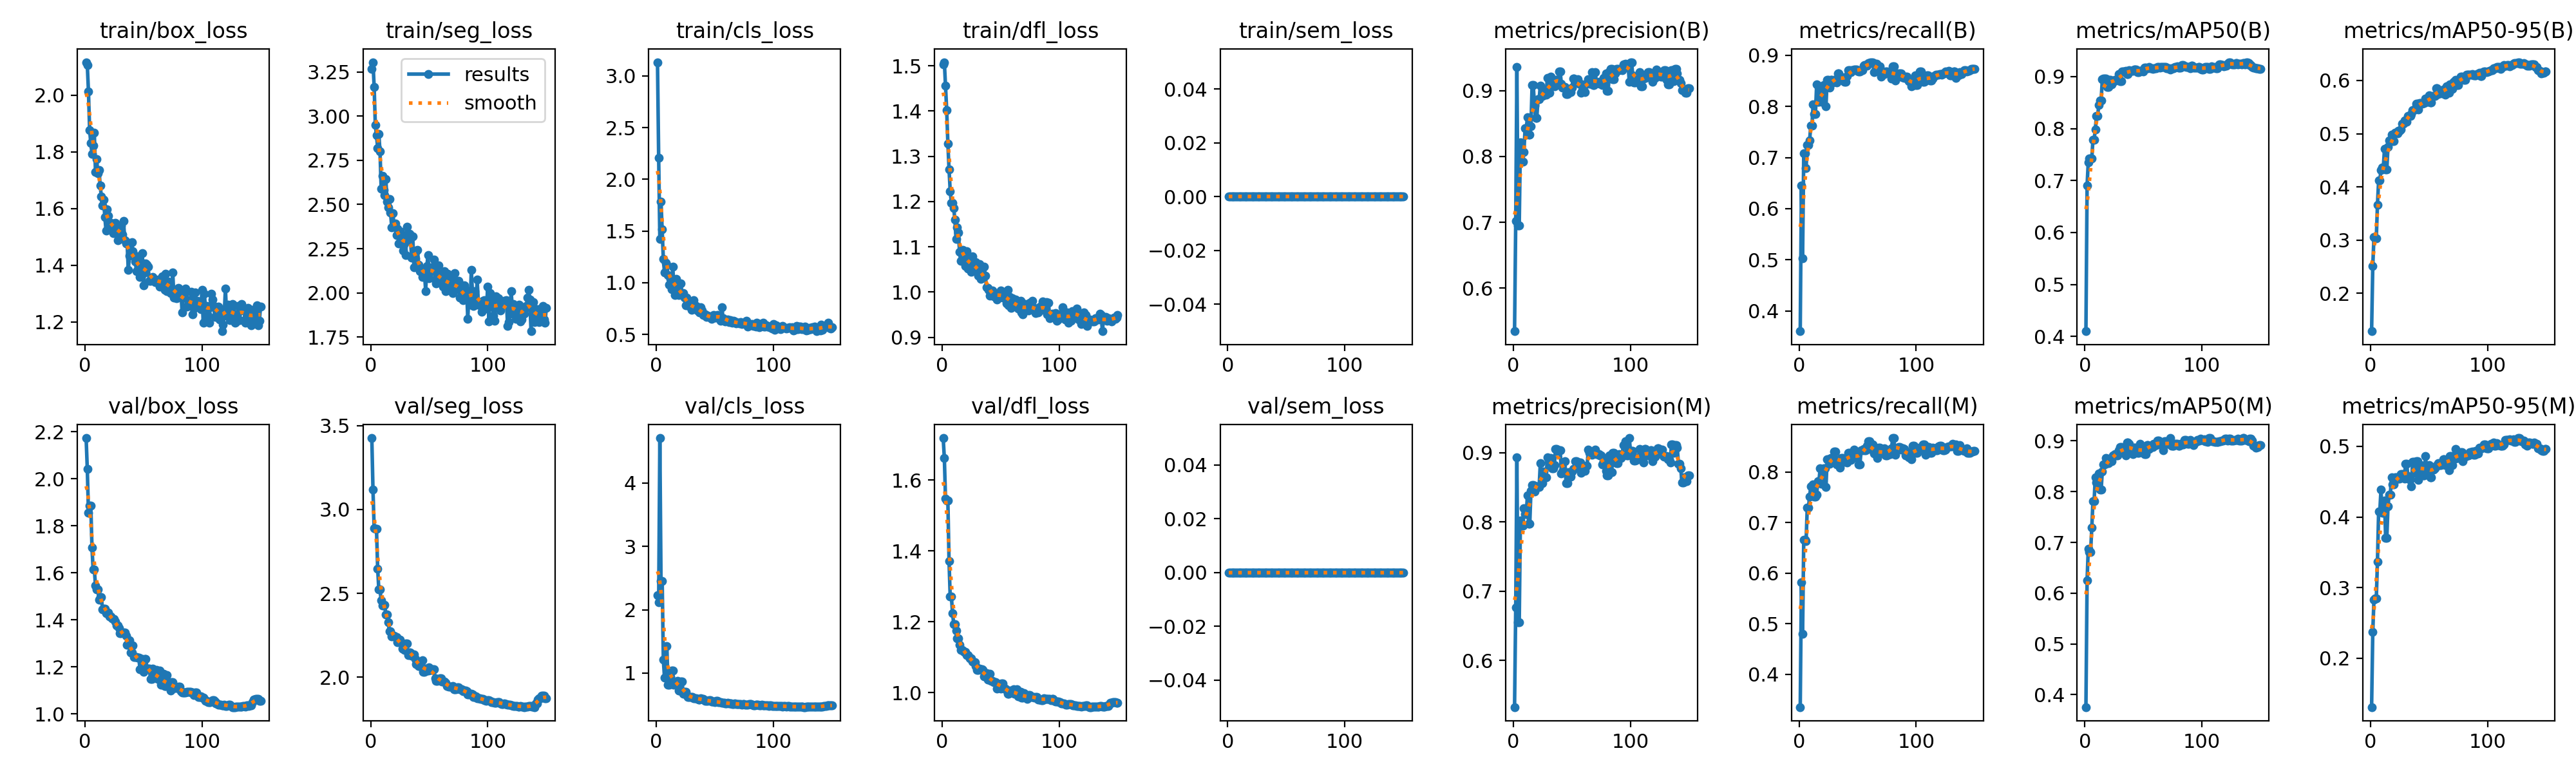

The file beside this chart, header and first rows:
epoch, time, train/box_loss, train/seg_loss, train/cls_loss, train/dfl_loss, train/sem_loss, metrics/precision(B), metrics/recall(B), metrics/mAP50(B), metrics/mAP50-95(B), metrics/precision(M), metrics/recall(M), metrics/mAP50(M), metrics/mAP50-95(M), val/box_loss, val/seg_loss, val/cls_loss, val/dfl_loss, val/sem_loss, lr/pg0, lr/pg1, lr/pg2, lr/pg3
1, 7.059, 2.116, 3.267, 3.132, 1.504, 0, 0.5344, 0.3604, 0.4101, 0.1289, 0.5324, 0.3351, 0.3755, 0.1308, 2.174, 3.425, 2.224, 1.718, 0, 0.0012, 0.0004, 0.0012, 0.0004
2, 12.74, 2.107, 3.305, 2.21, 1.508, 0, 0.7023, 0.6451, 0.6904, 0.2516, 0.6767, 0.582, 0.6257, 0.2373, 2.042, 3.117, 2.121, 1.661, 0, 0.00246, 0.0008199, 0.00246, 0.0008199
3, 18.79, 2.013, 3.166, 1.421, 1.456, 0, 0.9362, 0.5027, 0.7356, 0.3056, 0.8926, 0.4793, 0.6874, 0.283, 1.857, 2.889, 4.708, 1.547, 0, 0.003718, 0.001239, 0.003718, 0.001239
4, 24.22, 1.876, 2.949, 1.786, 1.402, 0, 0.6955, 0.7079, 0.7421, 0.303, 0.6548, 0.6665, 0.6805, 0.2842, 1.888, 2.886, 2.456, 1.541, 0, 0.004975, 0.001658, 0.004975, 0.001658
5, 29.24, 1.831, 2.891, 1.514, 1.329, 0, 0.6955, 0.7079, 0.7421, 0.303, 0.6548, 0.6665, 0.6805, 0.2842, 1.888, 2.886, 2.456, 1.541, 0, 0.00599, 0.001997, 0.00599, 0.001997
6, 34.48, 1.794, 2.821, 1.227, 1.271, 0, 0.8213, 0.6793, 0.7425, 0.3666, 0.8016, 0.6631, 0.7288, 0.3371, 1.707, 2.647, 1.209, 1.371, 0, 0.005984, 0.001995, 0.005984, 0.001995
7, 40.47, 1.821, 2.899, 1.099, 1.223, 0, 0.7922, 0.7243, 0.7784, 0.412, 0.7941, 0.7296, 0.7813, 0.4077, 1.615, 2.522, 0.9265, 1.271, 0, 0.005977, 0.001992, 0.005977, 0.001992
8, 45.91, 1.867, 2.8, 1.195, 1.198, 0, 0.7922, 0.7243, 0.7784, 0.412, 0.7941, 0.7296, 0.7813, 0.4077, 1.615, 2.522, 0.9265, 1.271, 0, 0.005968, 0.001989, 0.005968, 0.001989
9, 51.5, 1.729, 2.59, 1.174, 1.197, 0, 0.8064, 0.7333, 0.7988, 0.432, 0.8193, 0.7513, 0.8288, 0.4383, 1.547, 2.457, 1.427, 1.224, 0, 0.005958, 0.001986, 0.005958, 0.001986
10, 57.59, 1.774, 2.663, 1.075, 1.185, 0, 0.8427, 0.7624, 0.8239, 0.4367, 0.8111, 0.7712, 0.8181, 0.4059, 1.529, 2.428, 0.8127, 1.193, 0, 0.005947, 0.001982, 0.005947, 0.001982
11, 62.18, 1.725, 2.583, 0.9794, 1.16, 0, 0.8427, 0.7624, 0.8239, 0.4367, 0.8111, 0.7712, 0.8181, 0.4059, 1.529, 2.428, 0.8127, 1.193, 0, 0.005935, 0.001978, 0.005935, 0.001978
12, 67.56, 1.737, 2.551, 1.037, 1.117, 0, 0.8593, 0.8036, 0.8458, 0.4712, 0.8384, 0.7748, 0.8358, 0.4234, 1.486, 2.43, 0.9354, 1.175, 0, 0.005922, 0.001974, 0.005922, 0.001974
13, 73.01, 1.682, 2.643, 0.9383, 1.143, 0, 0.8337, 0.7857, 0.8542, 0.4333, 0.7974, 0.7515, 0.8037, 0.3706, 1.497, 2.374, 1.039, 1.153, 0, 0.005907, 0.001969, 0.005907, 0.001969
14, 77.73, 1.642, 2.517, 1.154, 1.131, 0, 0.8337, 0.7857, 0.8542, 0.4333, 0.7974, 0.7515, 0.8037, 0.3706, 1.497, 2.374, 1.039, 1.153, 0, 0.005891, 0.001964, 0.005891, 0.001964
15, 82.9, 1.612, 2.484, 0.9811, 1.088, 0, 0.8462, 0.8426, 0.8948, 0.4758, 0.8449, 0.755, 0.84, 0.4149, 1.446, 2.327, 0.8151, 1.135, 0, 0.005873, 0.001958, 0.005873, 0.001958
16, 88.13, 1.632, 2.531, 0.8813, 1.068, 0, 0.9083, 0.809, 0.8959, 0.4873, 0.8526, 0.7816, 0.8532, 0.4318, 1.449, 2.273, 0.8334, 1.121, 0, 0.005855, 0.001952, 0.005855, 0.001952
17, 99.33, 1.569, 2.454, 1.034, 1.084, 0, 0.9083, 0.809, 0.8959, 0.4873, 0.8526, 0.7816, 0.8532, 0.4318, 1.449, 2.273, 0.8334, 1.121, 0, 0.005835, 0.001945, 0.005835, 0.001945
18, 106.4, 1.522, 2.372, 0.9624, 1.093, 0, 0.8774, 0.8396, 0.8963, 0.4986, 0.8435, 0.8072, 0.8667, 0.4564, 1.428, 2.241, 0.8756, 1.118, 0, 0.005814, 0.001938, 0.005814, 0.001938
19, 111.9, 1.596, 2.452, 0.8822, 1.079, 0, 0.8585, 0.809, 0.8798, 0.4861, 0.8513, 0.7766, 0.8562, 0.4465, 1.432, 2.245, 0.7279, 1.114, 0, 0.005791, 0.00193, 0.005791, 0.00193
20, 116.8, 1.574, 2.379, 0.8986, 1.058, 0, 0.8585, 0.809, 0.8798, 0.4861, 0.8513, 0.7766, 0.8562, 0.4465, 1.432, 2.245, 0.7279, 1.114, 0, 0.005768, 0.001923, 0.005768, 0.001923
21, 121.8, 1.531, 2.393, 0.9946, 1.091, 0, 0.8867, 0.8414, 0.8942, 0.5022, 0.85, 0.8072, 0.8647, 0.4558, 1.415, 2.239, 0.8638, 1.106, 0, 0.005743, 0.001914, 0.005743, 0.001914
22, 127, 1.55, 2.327, 0.8799, 1.051, 0, 0.8867, 0.8414, 0.8942, 0.5022, 0.85, 0.8072, 0.8647, 0.4558, 1.415, 2.239, 0.8638, 1.106, 0, 0.005717, 0.001906, 0.005717, 0.001906
23, 132.5, 1.542, 2.362, 0.8978, 1.074, 0, 0.9081, 0.8008, 0.8849, 0.5012, 0.8842, 0.7704, 0.8599, 0.4542, 1.407, 2.208, 0.675, 1.1, 0, 0.00569, 0.001897, 0.00569, 0.001897
24, 137.4, 1.513, 2.278, 0.8558, 1.065, 0, 0.8917, 0.8522, 0.8908, 0.5052, 0.8561, 0.8252, 0.871, 0.4541, 1.405, 2.223, 0.7023, 1.096, 0, 0.005662, 0.001887, 0.005662, 0.001887
25, 142.2, 1.547, 2.35, 0.7806, 1.044, 0, 0.8917, 0.8522, 0.8908, 0.5052, 0.8561, 0.8252, 0.871, 0.4541, 1.405, 2.223, 0.7023, 1.096, 0, 0.005633, 0.001878, 0.005633, 0.001878
26, 147.5, 1.55, 2.278, 0.8592, 1.079, 0, 0.901, 0.8362, 0.8931, 0.5076, 0.8729, 0.8162, 0.8736, 0.4609, 1.392, 2.205, 0.6544, 1.088, 0, 0.005602, 0.001867, 0.005602, 0.001867
27, 152.7, 1.541, 2.329, 0.7799, 1.063, 0, 0.8939, 0.8522, 0.8935, 0.5183, 0.8645, 0.8274, 0.8717, 0.4608, 1.377, 2.171, 0.6227, 1.086, 0, 0.00557, 0.001857, 0.00557, 0.001857
28, 157.6, 1.489, 2.239, 0.7754, 1.051, 0, 0.8939, 0.8522, 0.8935, 0.5183, 0.8645, 0.8274, 0.8717, 0.4608, 1.377, 2.171, 0.6227, 1.086, 0, 0.005538, 0.001846, 0.005538, 0.001846
29, 163, 1.512, 2.28, 0.7801, 1.066, 0, 0.9192, 0.8468, 0.9045, 0.5247, 0.8927, 0.8234, 0.8817, 0.4544, 1.366, 2.164, 0.6196, 1.075, 0, 0.005504, 0.001835, 0.005504, 0.001835
30, 167.8, 1.507, 2.214, 0.7355, 1.051, 0, 0.8974, 0.8513, 0.8915, 0.5229, 0.8861, 0.8408, 0.8879, 0.475, 1.343, 2.199, 0.625, 1.064, 0, 0.005469, 0.001823, 0.005469, 0.001823
31, 172.8, 1.542, 2.373, 0.7573, 1.036, 0, 0.8974, 0.8513, 0.8915, 0.5229, 0.8861, 0.8408, 0.8879, 0.475, 1.343, 2.199, 0.625, 1.064, 0, 0.005433, 0.001811, 0.005433, 0.001811
32, 178.1, 1.509, 2.314, 0.8333, 1.062, 0, 0.9213, 0.8468, 0.9093, 0.533, 0.892, 0.8144, 0.8801, 0.458, 1.347, 2.133, 0.604, 1.067, 0, 0.005396, 0.001799, 0.005396, 0.001799
33, 183.5, 1.556, 2.334, 0.762, 1.029, 0, 0.9135, 0.8649, 0.9099, 0.533, 0.8772, 0.8234, 0.8778, 0.4531, 1.346, 2.148, 0.6029, 1.066, 0, 0.005358, 0.001786, 0.005358, 0.001786
34, 188.4, 1.487, 2.308, 0.7776, 1.041, 0, 0.9135, 0.8649, 0.9099, 0.533, 0.8772, 0.8234, 0.8778, 0.4531, 1.346, 2.148, 0.6029, 1.066, 0, 0.005318, 0.001773, 0.005318, 0.001773
35, 193.8, 1.476, 2.197, 0.7299, 1.039, 0, 0.9063, 0.8595, 0.9114, 0.5368, 0.882, 0.8083, 0.872, 0.4437, 1.332, 2.129, 0.5953, 1.063, 0, 0.005278, 0.001759, 0.005278, 0.001759
36, 198.8, 1.482, 2.318, 0.7382, 1.056, 0, 0.9165, 0.8522, 0.9053, 0.5445, 0.9054, 0.8282, 0.8972, 0.4779, 1.293, 2.136, 0.5838, 1.046, 0, 0.005237, 0.001746, 0.005237, 0.001746
37, 203.5, 1.383, 2.146, 0.7113, 1.036, 0, 0.9165, 0.8522, 0.9053, 0.5445, 0.9054, 0.8282, 0.8972, 0.4779, 1.293, 2.136, 0.5838, 1.046, 0, 0.005195, 0.001732, 0.005195, 0.001732
38, 209, 1.434, 2.196, 0.7638, 1.01, 0, 0.9096, 0.8522, 0.9117, 0.5463, 0.9026, 0.8198, 0.8942, 0.4626, 1.314, 2.109, 0.6055, 1.055, 0, 0.005152, 0.001717, 0.005152, 0.001717
39, 214.2, 1.445, 2.235, 0.7312, 1.009, 0, 0.929, 0.8482, 0.9105, 0.5566, 0.9032, 0.8239, 0.8847, 0.4785, 1.26, 2.079, 0.5915, 1.037, 0, 0.005108, 0.001703, 0.005108, 0.001703
40, 219.2, 1.481, 2.243, 0.6883, 1.004, 0, 0.929, 0.8482, 0.9105, 0.5566, 0.9032, 0.8239, 0.8847, 0.4785, 1.26, 2.079, 0.5915, 1.037, 0, 0.005063, 0.001688, 0.005063, 0.001688
41, 224.7, 1.449, 2.16, 0.6925, 0.992, 0, 0.9105, 0.8595, 0.9108, 0.5453, 0.8698, 0.8184, 0.8743, 0.4527, 1.29, 2.066, 0.573, 1.052, 0, 0.005017, 0.001672, 0.005017, 0.001672
42, 229.8, 1.436, 2.123, 0.6936, 0.9963, 0, 0.9047, 0.8703, 0.9136, 0.5573, 0.8722, 0.8378, 0.8865, 0.4731, 1.241, 2.065, 0.5591, 1.032, 0, 0.004971, 0.001657, 0.004971, 0.001657
43, 234.7, 1.413, 2.128, 0.6704, 1.003, 0, 0.9047, 0.8703, 0.9136, 0.5573, 0.8722, 0.8378, 0.8865, 0.4731, 1.241, 2.065, 0.5591, 1.032, 0, 0.004923, 0.001641, 0.004923, 0.001641
44, 239.9, 1.38, 2.09, 0.682, 0.991, 0, 0.9058, 0.8665, 0.914, 0.5567, 0.8874, 0.8237, 0.8845, 0.471, 1.242, 2.1, 0.5645, 1.029, 0, 0.004875, 0.001625, 0.004875, 0.001625
45, 244.9, 1.431, 2.125, 0.6695, 0.9927, 0, 0.8953, 0.8703, 0.9084, 0.558, 0.8562, 0.8306, 0.8764, 0.4585, 1.239, 2.032, 0.5687, 1.029, 0, 0.004826, 0.001609, 0.004826, 0.001609
46, 250.1, 1.383, 2.115, 0.6651, 0.9964, 0, 0.8953, 0.8703, 0.9084, 0.558, 0.8562, 0.8306, 0.8764, 0.4585, 1.239, 2.032, 0.5687, 1.029, 0, 0.004776, 0.001592, 0.004776, 0.001592
47, 255.5, 1.359, 2.01, 0.6538, 0.9827, 0, 0.9005, 0.8721, 0.9111, 0.5655, 0.8716, 0.8442, 0.8936, 0.4863, 1.191, 2.051, 0.5529, 1.011, 0, 0.004725, 0.001575, 0.004725, 0.001575
48, 260.9, 1.412, 2.152, 0.6686, 0.9877, 0, 0.898, 0.8727, 0.9106, 0.5606, 0.8647, 0.8293, 0.8801, 0.468, 1.233, 2.038, 0.5559, 1.024, 0, 0.004674, 0.001558, 0.004674, 0.001558
49, 265.7, 1.443, 2.214, 0.686, 0.9975, 0, 0.898, 0.8727, 0.9106, 0.5606, 0.8647, 0.8293, 0.8801, 0.468, 1.233, 2.038, 0.5559, 1.024, 0, 0.004621, 0.00154, 0.004621, 0.00154
50, 270.9, 1.329, 2.083, 0.6638, 1.003, 0, 0.9044, 0.869, 0.9104, 0.5716, 0.8727, 0.8396, 0.8842, 0.4731, 1.178, 2.059, 0.5386, 1.011, 0, 0.004569, 0.001523, 0.004569, 0.001523
51, 275.8, 1.376, 2.119, 0.6629, 0.9905, 0, 0.9181, 0.8688, 0.9173, 0.5588, 0.876, 0.8148, 0.8737, 0.4561, 1.235, 2.045, 0.5614, 1.026, 0, 0.004515, 0.001505, 0.004515, 0.001505
52, 280.8, 1.407, 2.145, 0.6899, 0.9876, 0, 0.9181, 0.8688, 0.9173, 0.5588, 0.876, 0.8148, 0.8737, 0.4561, 1.235, 2.045, 0.5614, 1.026, 0, 0.004461, 0.001487, 0.004461, 0.001487
53, 286, 1.402, 2.14, 0.6701, 0.9982, 0, 0.9151, 0.8703, 0.9164, 0.5707, 0.8871, 0.8432, 0.8923, 0.4674, 1.193, 2.049, 0.539, 1.011, 0, 0.004406, 0.001469, 0.004406, 0.001469
54, 290.9, 1.394, 2.188, 0.6604, 0.9952, 0, 0.9151, 0.8703, 0.9164, 0.5707, 0.8871, 0.8432, 0.8923, 0.4674, 1.193, 2.049, 0.539, 1.011, 0, 0.004351, 0.00145, 0.004351, 0.00145
55, 296.2, 1.345, 2.077, 0.6351, 0.9754, 0, 0.9176, 0.8793, 0.9191, 0.5707, 0.8851, 0.845, 0.8847, 0.4693, 1.193, 1.992, 0.5403, 1.008, 0, 0.004295, 0.001432, 0.004295, 0.001432
56, 301.2, 1.345, 2.054, 0.7635, 1.005, 0, 0.9106, 0.8806, 0.9162, 0.5857, 0.8852, 0.8432, 0.891, 0.4727, 1.149, 1.977, 0.529, 0.9961, 0, 0.004238, 0.001413, 0.004238, 0.001413
57, 306.3, 1.348, 2.081, 0.6589, 0.9709, 0, 0.9106, 0.8806, 0.9162, 0.5857, 0.8852, 0.8432, 0.891, 0.4727, 1.149, 1.977, 0.529, 0.9961, 0, 0.004181, 0.001394, 0.004181, 0.001394
58, 311.5, 1.359, 2.156, 0.6314, 0.9884, 0, 0.8974, 0.8793, 0.9148, 0.5746, 0.871, 0.8522, 0.8878, 0.4761, 1.194, 1.98, 0.5309, 1.006, 0, 0.004123, 0.001374, 0.004123, 0.001374
59, 316.7, 1.353, 2.078, 0.6276, 0.9645, 0, 0.9012, 0.8847, 0.9166, 0.5792, 0.8773, 0.8613, 0.8944, 0.4731, 1.167, 1.995, 0.5259, 1.002, 0, 0.004065, 0.001355, 0.004065, 0.001355
60, 321.4, 1.34, 2.075, 0.638, 0.9859, 0, 0.9012, 0.8847, 0.9166, 0.5792, 0.8773, 0.8613, 0.8944, 0.4731, 1.167, 1.995, 0.5259, 1.002, 0, 0.004007, 0.001336, 0.004007, 0.001336
... 90 more rows
